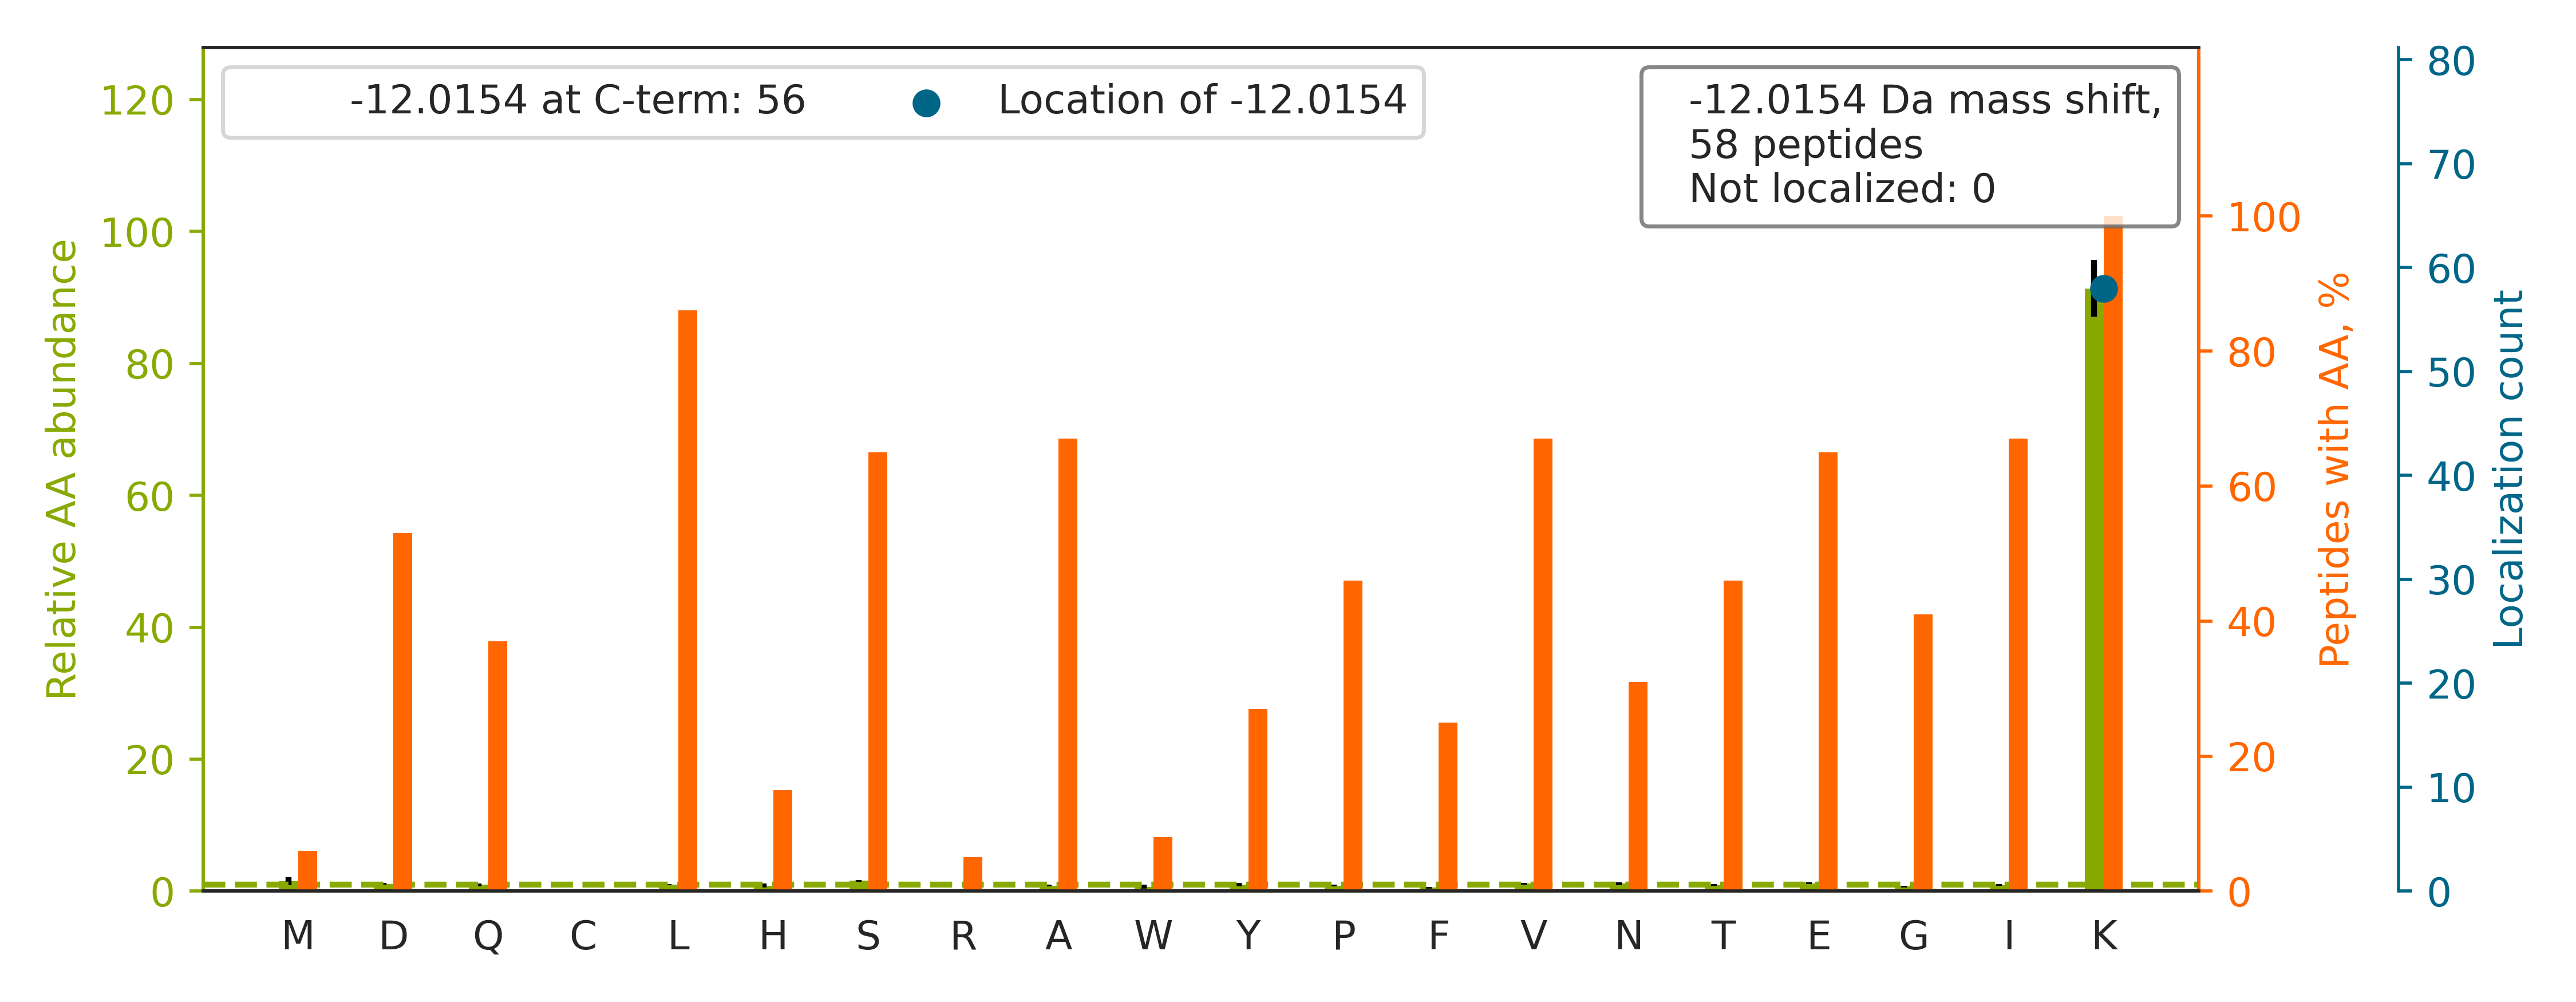

The file beside this chart, header and first rows:
top isoform	localization score	spectrum
R.NFHVFYQLLSGASEELLNK[-12]LK.L	0.9528	QEXI22261.50303.50303.3
R.LISLTDENALSGNEELTVKIK[-12].C	0.9024	QEXI22261.42003.42003.3
R.VNHLYSDLSDALVIFQLYEKIK[-12].V	0.8909	QEXI22261.52937.52937.3
K.SPFTVGVAAPLDLSKIK[-12].L	0.9198	QEXI22261.42468.42468.2
K.SLADELALVDVLEDKLK[-12].G	0.9194	QEXI22261.52244.52244.2
K.QVVESAYEVIKLK[-12].G	0.9197	QEXI22261.30857.30857.2
K.VETTEDLVAKLK[-12].E	0.9147	QEXI22261.25369.25369.2
K.NLEVLNFFNNQIEELPTQISSLQKLK[-12].H	0.9254	QEXI22261.55844.55844.4
K.VAGQDGSVVQFKIK[-12].R	0.9021	QEXI22261.26303.26303.2
R.LASVLGSEPSLDSEVTSKLK[-12].S	0.9123	QEXI22261.38277.38277.3
K.SPFSVAVSPSLDLSKIK[-12].V	0.9249	QEXI22261.40793.40793.2
K.IPVDTYNNILTVLKLK[-12].H	0.9194	QEXI22261.48514.48514.2
R.TVLGQQILGQLDSSSLALPSEAKLK[-12].L	0.8923	QEXI22261.47612.47612.4
K.AFYPEEISSMVLTKLK[-12].E	0.9898	QEXI22261.44575.44575.3
R.QLETLGQEKLK[-12].L	0.8938	QEXI22261.20329.20329.2
R.LSPEPWTPETGLVTDAFKLK[-12].R	0.9034	QEXI22261.46310.46310.3
R.STAVTTSSAKIK[-12].L	0.9157	QEXI22261.9785.9785.2
K.FYSVNVDYSKLK[-12].K	0.9008	QEXI22261.30388.30388.2
K.VGVEVPDVNIEGPEGKLK[-12].G	0.8831	QEXI22261.35930.35930.3
K.DLADELALVDVIEDKLK[-12].G	0.9119	QEXI22261.52650.52650.2
R.IGYSSPQTLADQSSKIK[-12].K	0.8853	QEXI22261.25084.25084.3
K.SIYPTLEIDIEGELQKLK[-12].G	0.8936	QEXI22261.45975.45975.3
K.ANSSATETINKLK[-12].V	0.9078	QEXI22261.12815.12815.2
K.IDVTAPDVSIEEPEGKLK[-12].G	0.8877	QEXI22261.35382.35382.3
K.LPNLTHLNLSGNKLK[-12].D	0.92	QEXI22261.30085.30085.3
K.YEYQPFAGKIK[-12].D	0.9858	QEXI22261.26158.26158.2
K.IQRPPEDSIQPYEKIK[-12].A	0.8931	QEXI22261.21162.21162.3
K.EITALAPSTMKIK[-12].I	0.9052	QEXI22261.29503.29503.2
R.SLSAIYLEKLK[-12].T	0.8982	QEXI22261.31617.31617.2
K.EYAEDDNIYQQKIK[-12].D	0.8445	QEXI22261.21251.21251.3
K.VNVEAPDVNLEGLGGKLK[-12].G	0.8792	QEXI22261.36868.36868.3
R.IEGEGSVLQAKLK[-12].A	0.883	QEXI22261.24723.24723.2
R.LLHLPLSLTALKLK[-12].A	0.9153	QEXI22261.41831.41831.3
R.GLTSVINQKLK[-12].D	0.8897	QEXI22261.24013.24013.2
K.DAQPSFSAEDIAKIK[-12].K	0.9165	QEXI22261.27034.27034.2
K.MVVESAYEVIKLK[-12].G	0.8369	QEXI22261.34965.34965.3
R.DDSNLYINVKLK[-12].A	0.8586	QEXI22261.28025.28025.2
K.ASENAIVWKIK[-12].R	0.885	QEXI22261.25777.25777.2
R.QAVQILDELAEKLK[-12].R	0.8751	QEXI22261.40985.40985.3
R.QSVYEEKLK[-12].Q	0.872	QEXI22261.12412.12412.2
K.AVDSQILPKIK[-12].A	0.9056	QEXI22261.25468.25468.2
K.GPQEVAVYVQELQKLK[-12].S	0.8878	QEXI22261.37368.37368.3
K.NIVSTPVKIK[-12].L	0.8879	QEXI22261.20649.20649.2
R.QFLFRPWDVTKLK[-12].S	0.8944	QEXI22261.36046.36046.4
K.LIEWLPQNDLLGHSKIK[-12].A	0.9063	QEXI22261.40638.40638.3
R.ALHHGIDLEKIK[-12].A	0.8052	QEXI22261.14033.14033.4
R.GLALDGKLK[-12].H	0.8474	QEXI22261.20979.20979.2
K.NIPSVNAKLK[-12].V	0.8917	QEXI22261.18695.18695.2
K.SLDLLLAAAAATGKLK[-12].S	0.8864	QEXI22261.48589.48589.3
K.HRPDLIDFDKLK[-12].D	0.8752	QEXI22261.19768.19768.3
R.EIVALK[-12]TK.L	0.8496	QEXI22261.20933.20933.2
K.VTAEEFKLK[-12].D	0.886	QEXI22261.20952.20952.2
K.LGENLKIK[-12].L	0.8391	QEXI22261.18984.18984.2
K.HVEDLLTKLK[-12].E	0.8115	QEXI22261.21745.21745.3
R.ILMEHIHKLK[-12].A	0.8909	QEXI22261.17682.17682.4
R.AGLIGGVKLK[-12].A	0.9031	QEXI22261.23184.23184.2
R.SVLEQTKLK[-12].K	0.8852	QEXI22261.16008.16008.2
R.TLWSLVAFPKLK[-12].R	0.9895	QEXI22261.47226.47226.3
